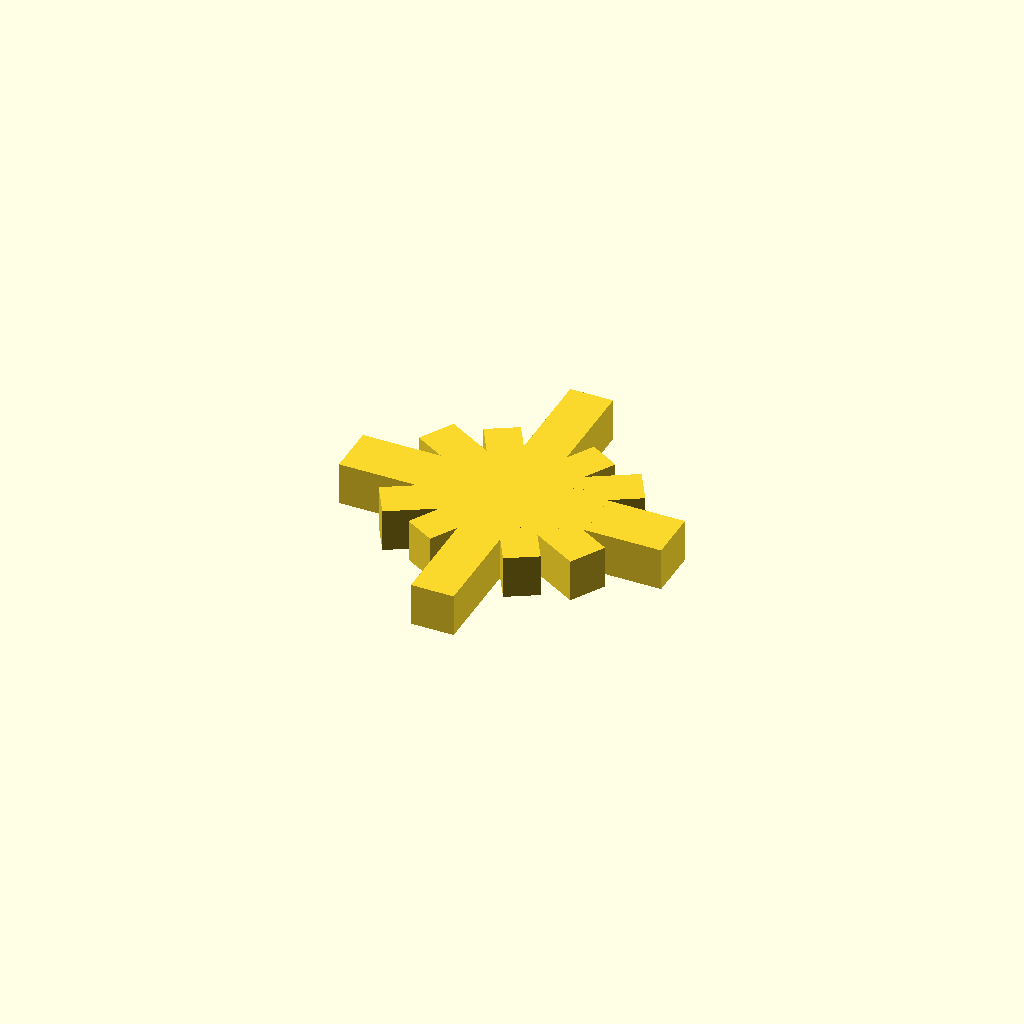
Cell 1: rendered with the file's own defaults.
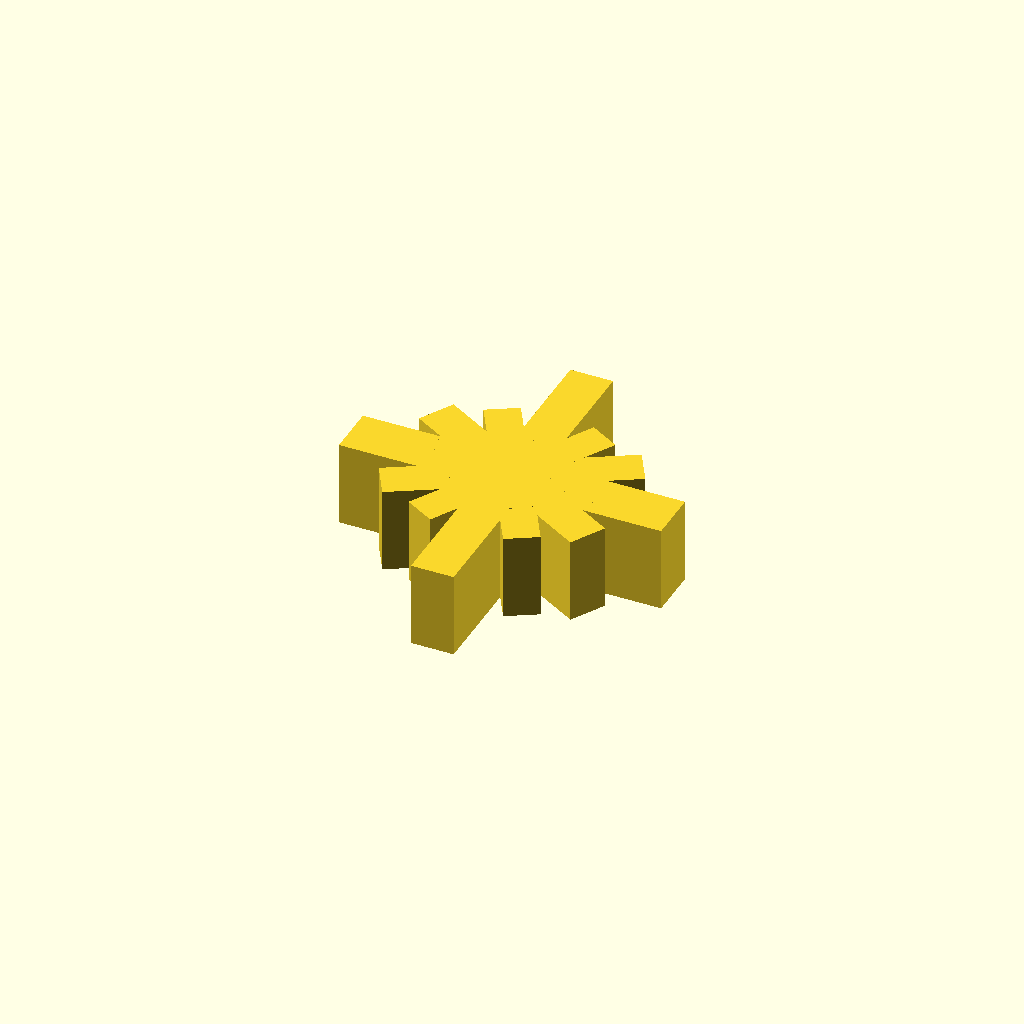
Cell 2: th = 10 (everything else at default).
One fixed orthographic camera (rotation 55°, 0°, 25°; colour scheme Cornfield) for every cell.
OpenSCAD source file results/slice100k/gpt52/scad/108693.scad:
$fn=64;

th = 5.0;

module spoke(len, wid, h=th){
    cube([len, wid, h], center=true);
}

module starburst(){
    union(){
        // Dominant long bar (X direction)
        spoke(37.7, 6.0);

        // Shorter spokes at various angles
        rotate([0,0,90])  spoke(40.0, 5.0);
        rotate([0,0,30])  spoke(28.0, 4.5);
        rotate([0,0,-30]) spoke(28.0, 4.5);
        rotate([0,0,60])  spoke(24.0, 4.0);
        rotate([0,0,-60]) spoke(24.0, 4.0);
        rotate([0,0,15])  spoke(20.0, 3.8);
        rotate([0,0,-15]) spoke(20.0, 3.8);

        // Central hub
        cylinder(h=th, r=6.5, center=true);
    }
}

starburst();
Customizer parameters (derived from the source; name, type, default, range or options):
th: number, default 5
